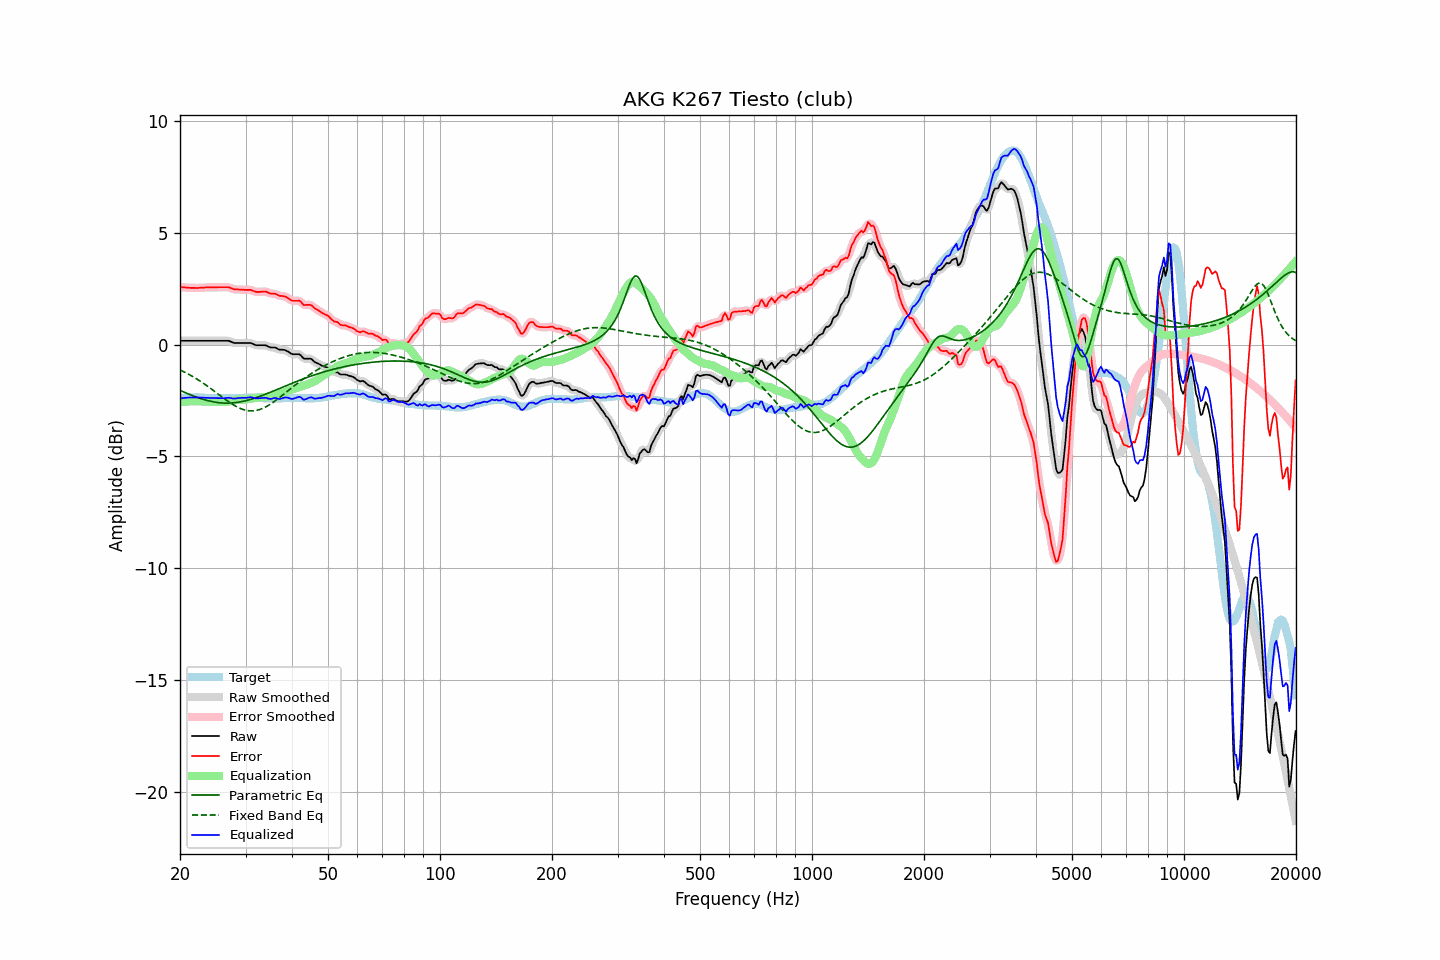

Data behind this chart, as committed beside it:
frequency, raw, error, smoothed, error_smoothed, equalization, parametric_eq, fixed_band_eq, equalized_raw, equalized_smoothed, target
20.00, 0.17, 2.58, 0.17, 2.58, -2.58, -2.05, -1.13, -2.41, -2.41, -2.41
20.20, 0.17, 2.57, 0.17, 2.57, -2.57, -2.08, -1.17, -2.40, -2.40, -2.40
20.40, 0.17, 2.56, 0.17, 2.56, -2.56, -2.11, -1.20, -2.39, -2.39, -2.39
20.61, 0.17, 2.56, 0.17, 2.55, -2.55, -2.14, -1.24, -2.38, -2.38, -2.39
20.81, 0.17, 2.55, 0.17, 2.55, -2.55, -2.17, -1.28, -2.38, -2.38, -2.38
21.02, 0.17, 2.55, 0.17, 2.54, -2.54, -2.20, -1.31, -2.37, -2.37, -2.38
21.23, 0.17, 2.54, 0.17, 2.54, -2.54, -2.23, -1.35, -2.37, -2.37, -2.37
21.44, 0.17, 2.54, 0.17, 2.54, -2.54, -2.26, -1.39, -2.37, -2.37, -2.37
21.66, 0.17, 2.54, 0.17, 2.54, -2.53, -2.29, -1.43, -2.36, -2.36, -2.37
21.87, 0.17, 2.54, 0.17, 2.53, -2.53, -2.32, -1.48, -2.36, -2.36, -2.37
22.09, 0.17, 2.53, 0.17, 2.53, -2.53, -2.34, -1.52, -2.36, -2.36, -2.36
22.31, 0.17, 2.53, 0.17, 2.53, -2.54, -2.37, -1.56, -2.37, -2.37, -2.36
22.54, 0.17, 2.54, 0.17, 2.54, -2.54, -2.39, -1.61, -2.37, -2.37, -2.37
22.76, 0.17, 2.55, 0.17, 2.54, -2.54, -2.42, -1.66, -2.37, -2.37, -2.38
22.99, 0.17, 2.55, 0.17, 2.55, -2.54, -2.44, -1.70, -2.38, -2.38, -2.38
23.22, 0.17, 2.55, 0.17, 2.55, -2.55, -2.46, -1.75, -2.38, -2.38, -2.38
23.45, 0.17, 2.56, 0.17, 2.55, -2.55, -2.48, -1.80, -2.38, -2.38, -2.39
23.69, 0.17, 2.56, 0.17, 2.56, -2.55, -2.50, -1.85, -2.38, -2.38, -2.39
23.92, 0.17, 2.56, 0.17, 2.56, -2.56, -2.52, -1.91, -2.39, -2.39, -2.39
24.16, 0.17, 2.56, 0.17, 2.56, -2.56, -2.54, -1.96, -2.39, -2.39, -2.39
24.40, 0.17, 2.56, 0.17, 2.56, -2.56, -2.55, -2.01, -2.39, -2.39, -2.39
24.65, 0.17, 2.56, 0.17, 2.56, -2.56, -2.57, -2.07, -2.39, -2.39, -2.39
24.89, 0.17, 2.56, 0.17, 2.56, -2.56, -2.58, -2.12, -2.39, -2.39, -2.39
25.14, 0.17, 2.56, 0.17, 2.56, -2.56, -2.59, -2.17, -2.39, -2.39, -2.39
25.39, 0.17, 2.57, 0.17, 2.56, -2.56, -2.60, -2.23, -2.39, -2.39, -2.40
25.65, 0.17, 2.57, 0.17, 2.57, -2.57, -2.61, -2.28, -2.40, -2.40, -2.40
25.91, 0.17, 2.57, 0.17, 2.57, -2.57, -2.61, -2.34, -2.40, -2.40, -2.40
26.16, 0.17, 2.57, 0.17, 2.57, -2.57, -2.62, -2.39, -2.40, -2.40, -2.40
26.43, 0.17, 2.57, 0.17, 2.57, -2.57, -2.62, -2.44, -2.40, -2.39, -2.40
26.69, 0.17, 2.57, 0.17, 2.57, -2.56, -2.62, -2.49, -2.39, -2.39, -2.40
26.96, 0.17, 2.57, 0.16, 2.56, -2.55, -2.62, -2.54, -2.38, -2.38, -2.40
27.23, 0.15, 2.55, 0.15, 2.54, -2.53, -2.62, -2.59, -2.38, -2.39, -2.40
27.50, 0.12, 2.52, 0.12, 2.52, -2.52, -2.61, -2.64, -2.40, -2.40, -2.40
27.77, 0.09, 2.49, 0.09, 2.49, -2.50, -2.61, -2.69, -2.41, -2.41, -2.40
28.05, 0.07, 2.47, 0.07, 2.47, -2.49, -2.60, -2.73, -2.42, -2.41, -2.40
28.33, 0.07, 2.47, 0.07, 2.46, -2.47, -2.59, -2.77, -2.40, -2.41, -2.40
28.62, 0.07, 2.47, 0.07, 2.46, -2.46, -2.58, -2.81, -2.39, -2.40, -2.40
28.90, 0.07, 2.46, 0.07, 2.46, -2.46, -2.57, -2.84, -2.39, -2.39, -2.39
29.19, 0.07, 2.46, 0.07, 2.46, -2.45, -2.56, -2.87, -2.38, -2.38, -2.39
29.48, 0.07, 2.46, 0.07, 2.45, -2.45, -2.54, -2.90, -2.38, -2.38, -2.39
29.78, 0.07, 2.45, 0.07, 2.45, -2.45, -2.53, -2.92, -2.38, -2.38, -2.38
30.08, 0.07, 2.45, 0.07, 2.45, -2.45, -2.51, -2.94, -2.38, -2.38, -2.38
30.38, 0.07, 2.45, 0.07, 2.45, -2.44, -2.49, -2.95, -2.37, -2.37, -2.38
30.68, 0.07, 2.45, 0.07, 2.45, -2.43, -2.47, -2.96, -2.36, -2.36, -2.38
30.99, 0.07, 2.45, 0.06, 2.44, -2.42, -2.45, -2.97, -2.35, -2.36, -2.38
31.30, 0.04, 2.42, 0.04, 2.42, -2.41, -2.43, -2.96, -2.37, -2.37, -2.38
31.61, 0.01, 2.39, 0.01, 2.39, -2.39, -2.41, -2.96, -2.38, -2.38, -2.38
31.93, -0.02, 2.36, -0.01, 2.37, -2.38, -2.38, -2.95, -2.40, -2.40, -2.38
32.24, -0.03, 2.36, -0.03, 2.35, -2.38, -2.36, -2.94, -2.41, -2.40, -2.39
32.57, -0.03, 2.36, -0.03, 2.35, -2.37, -2.33, -2.92, -2.40, -2.40, -2.39
32.89, -0.03, 2.36, -0.03, 2.36, -2.36, -2.31, -2.89, -2.39, -2.39, -2.39
33.22, -0.03, 2.37, -0.03, 2.37, -2.36, -2.28, -2.87, -2.39, -2.39, -2.40
33.55, -0.03, 2.37, -0.03, 2.37, -2.35, -2.25, -2.83, -2.38, -2.38, -2.40
33.89, -0.03, 2.38, -0.04, 2.37, -2.35, -2.22, -2.80, -2.38, -2.38, -2.41
34.23, -0.05, 2.36, -0.06, 2.35, -2.34, -2.20, -2.76, -2.39, -2.40, -2.41
34.57, -0.09, 2.32, -0.09, 2.32, -2.33, -2.17, -2.72, -2.42, -2.42, -2.41
34.92, -0.12, 2.29, -0.11, 2.29, -2.31, -2.14, -2.68, -2.43, -2.43, -2.41
35.27, -0.13, 2.28, -0.13, 2.28, -2.29, -2.11, -2.63, -2.42, -2.42, -2.41
35.62, -0.13, 2.28, -0.13, 2.28, -2.27, -2.08, -2.58, -2.40, -2.40, -2.41
35.97, -0.13, 2.28, -0.14, 2.27, -2.25, -2.05, -2.53, -2.38, -2.39, -2.41
... 635 more rows
